Run: headless pygame with SDL's dummy video driver; simulated clock (each Clock.tick advances the game by its frame time, no real sleeping); random seed 0; keys injected as events and as key.get_pressed() state; no mouse input.
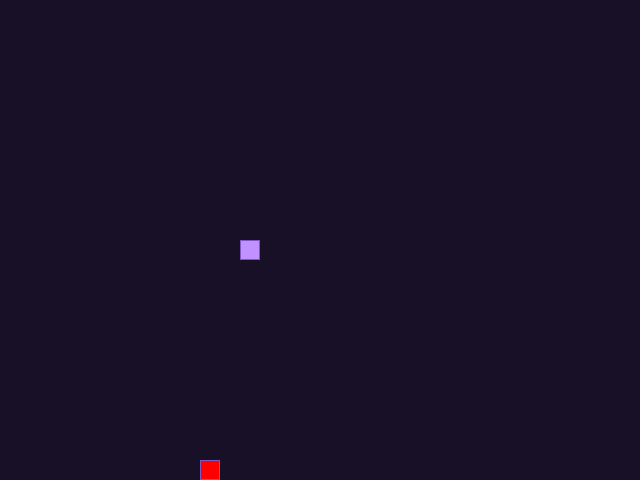
Frame 1 of 4 · flips 1–60 · no input
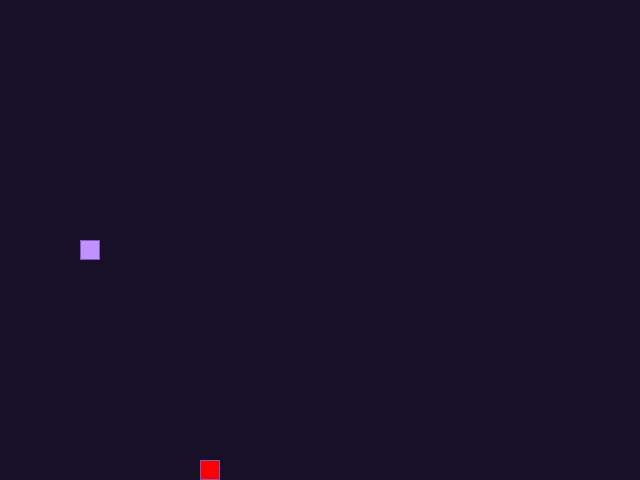
Frame 2 of 4 · flips 61–180 · tapped SPACE, RETURN · held RIGHT (→), D
Frame 3 of 4 · flips 181–300 · held DOWN (↓), S · screen unchanged from frame 2, image omitted
Frame 4 of 4 · flips 301–420 · held LEFT (←), A, UP (↑), W · screen same as frame 1, image omitted

The pygame program that drew these frames:

"""Игра Змейка на pygame"""

from random import choice

import pygame

# Константы для размеров поля и сетки:
SCREEN_WIDTH, SCREEN_HEIGHT = 640, 480
GRID_SIZE = 20
GRID_WIDTH = SCREEN_WIDTH // GRID_SIZE
GRID_HEIGHT = SCREEN_HEIGHT // GRID_SIZE

ALL_CELLS = {
    (x * GRID_SIZE, y * GRID_SIZE)
    for x in range(GRID_WIDTH)
    for y in range(GRID_HEIGHT)
}

# Направления движения:
UP = (0, -1)
DOWN = (0, 1)
LEFT = (-1, 0)
RIGHT = (1, 0)

# Цвет фона - черный:
BOARD_BACKGROUND_COLOR = (24, 16, 38)

# Цвет границы ячейки
BORDER_COLOR = (126, 87, 194)

# Цвет яблока
APPLE_COLOR = (255, 0, 0)

# Цвет змейки
SNAKE_COLOR = (192, 145, 255)

# Скорость движения змейки:
SPEED = 20

# Настройка игрового окна:
screen = pygame.display.set_mode((SCREEN_WIDTH, SCREEN_HEIGHT), 0, 32)

# Заголовок окна игрового поля:
pygame.display.set_caption('Змейка')

# Настройка времени:
clock = pygame.time.Clock()


class GameObject:
    """класс игровых объектов"""

    def __init__(self):
        """задаем позицию начала и цвет объекта"""
        self.position = (SCREEN_WIDTH // 2, SCREEN_HEIGHT // 2)
        self.body_color = None

    def draw(self):
        """определяем отрисовку объекта"""
        pass


class Apple(GameObject):
    """описание поведения яблока"""

    def __init__(self, filled_positions=()):
        """задаем цвет и позицию с учетом клеток, занятых змейкой"""
        super().__init__()
        self.body_color = APPLE_COLOR
        self.randomize_position(filled_positions)

    def randomize_position(self, filled_positions=()):
        """выбор клетки свободной"""
        free_cells = ALL_CELLS - set(filled_positions)
        self.position = choice(tuple(free_cells))

    def draw(self):
        """отрисовка яблока на поле"""
        rect = pygame.Rect(self.position, (GRID_SIZE, GRID_SIZE))
        pygame.draw.rect(screen, self.body_color, rect)
        pygame.draw.rect(screen, BORDER_COLOR, rect, 1)


class Snake(GameObject):
    """описание логики змеи"""
    
    def __init__(self):
        """задаем цвет и начальную позицию"""
        super().__init__()
        self.body_color = SNAKE_COLOR
        self.reset()

    # вернуть в нач позицию
    def reset(self):
        """вернуть змею на начальное состояние - сброс"""
        self.length = 1
        self.positions = [self.position]
        self.direction = RIGHT
        self.next_direction = None
        self.last = None

    def update_direction(self):
        """определяем направление, которое выбрал пользователь"""
        if self.next_direction:
            self.direction = self.next_direction
            self.next_direction = None

    def move(self):
        """передвижение змейки на 1 клетку"""
        x, y = self.get_head_position()
        dx, dy = self.direction

        new_head = (
            (x + dx * GRID_SIZE) % SCREEN_WIDTH,
            (y + dy * GRID_SIZE) % SCREEN_HEIGHT
        )
        self.positions.insert(0, new_head)

        self.last = None
        if len(self.positions) > self.length:
            self.last = self.positions.pop()

    def draw(self):
        """отрисовка змеи - стираем хвост"""
        if self.last:
            last_rect = pygame.Rect(
                self.last, (GRID_SIZE, GRID_SIZE)
            )
            pygame.draw.rect(
                screen, BOARD_BACKGROUND_COLOR, last_rect
            )
        for position in self.positions:
            rect = pygame.Rect(position, (GRID_SIZE, GRID_SIZE))
            pygame.draw.rect(screen, self.body_color, rect)
            pygame.draw.rect(screen, BORDER_COLOR, rect, 1)

    def get_head_position(self):
        """возвращаем голову змейки"""
        return self.positions[0]


# Обработка действий пользователя
def handle_keys(game_object):
    """обработка нажатия клавиш для игры"""
    for event in pygame.event.get():
        if event.type == pygame.QUIT:
            pygame.quit()
            raise SystemExit
        elif event.type == pygame.KEYDOWN:
            if event.key == pygame.K_ESCAPE:
                pygame.quit()
                raise SystemExit
            elif event.key == pygame.K_UP and game_object.direction != DOWN:
                game_object.next_direction = UP
            elif event.key == pygame.K_DOWN and game_object.direction != UP:
                game_object.next_direction = DOWN
            elif event.key == pygame.K_LEFT and game_object.direction != RIGHT:
                game_object.next_direction = LEFT
            elif event.key == pygame.K_RIGHT and game_object.direction != LEFT:
                game_object.next_direction = RIGHT


def main():
    """запуск основной логики игры"""
    # Инициализация PyGame:
    pygame.init()

    snake = Snake()
    apple = Apple(snake.positions)

    record = snake.length
    pygame.display.set_caption(f'Змейка | Рекорд: {record}')
    screen.fill(BOARD_BACKGROUND_COLOR)

    while True:
        clock.tick(SPEED)

        handle_keys(snake)
        snake.update_direction()
        snake.move()

        if snake.get_head_position() == apple.position:
            snake.length += 1
            snake.positions.append(snake.last)
            snake.last = None

            if snake.length > record:
                record = snake.length
                pygame.display.set_caption(f'Змейка | Рекорд: {record}')

            if snake.length == len(ALL_CELLS):
                pygame.quit()
                return

            apple.randomize_position(snake.positions)

        if snake.get_head_position() in snake.positions[1:]:
            snake.reset()
            screen.fill(BOARD_BACKGROUND_COLOR)

            if apple.position in snake.positions:
                apple.randomize_position(snake.positions)

        snake.draw()
        apple.draw()
        pygame.display.update()


if __name__ == '__main__':
    main()
